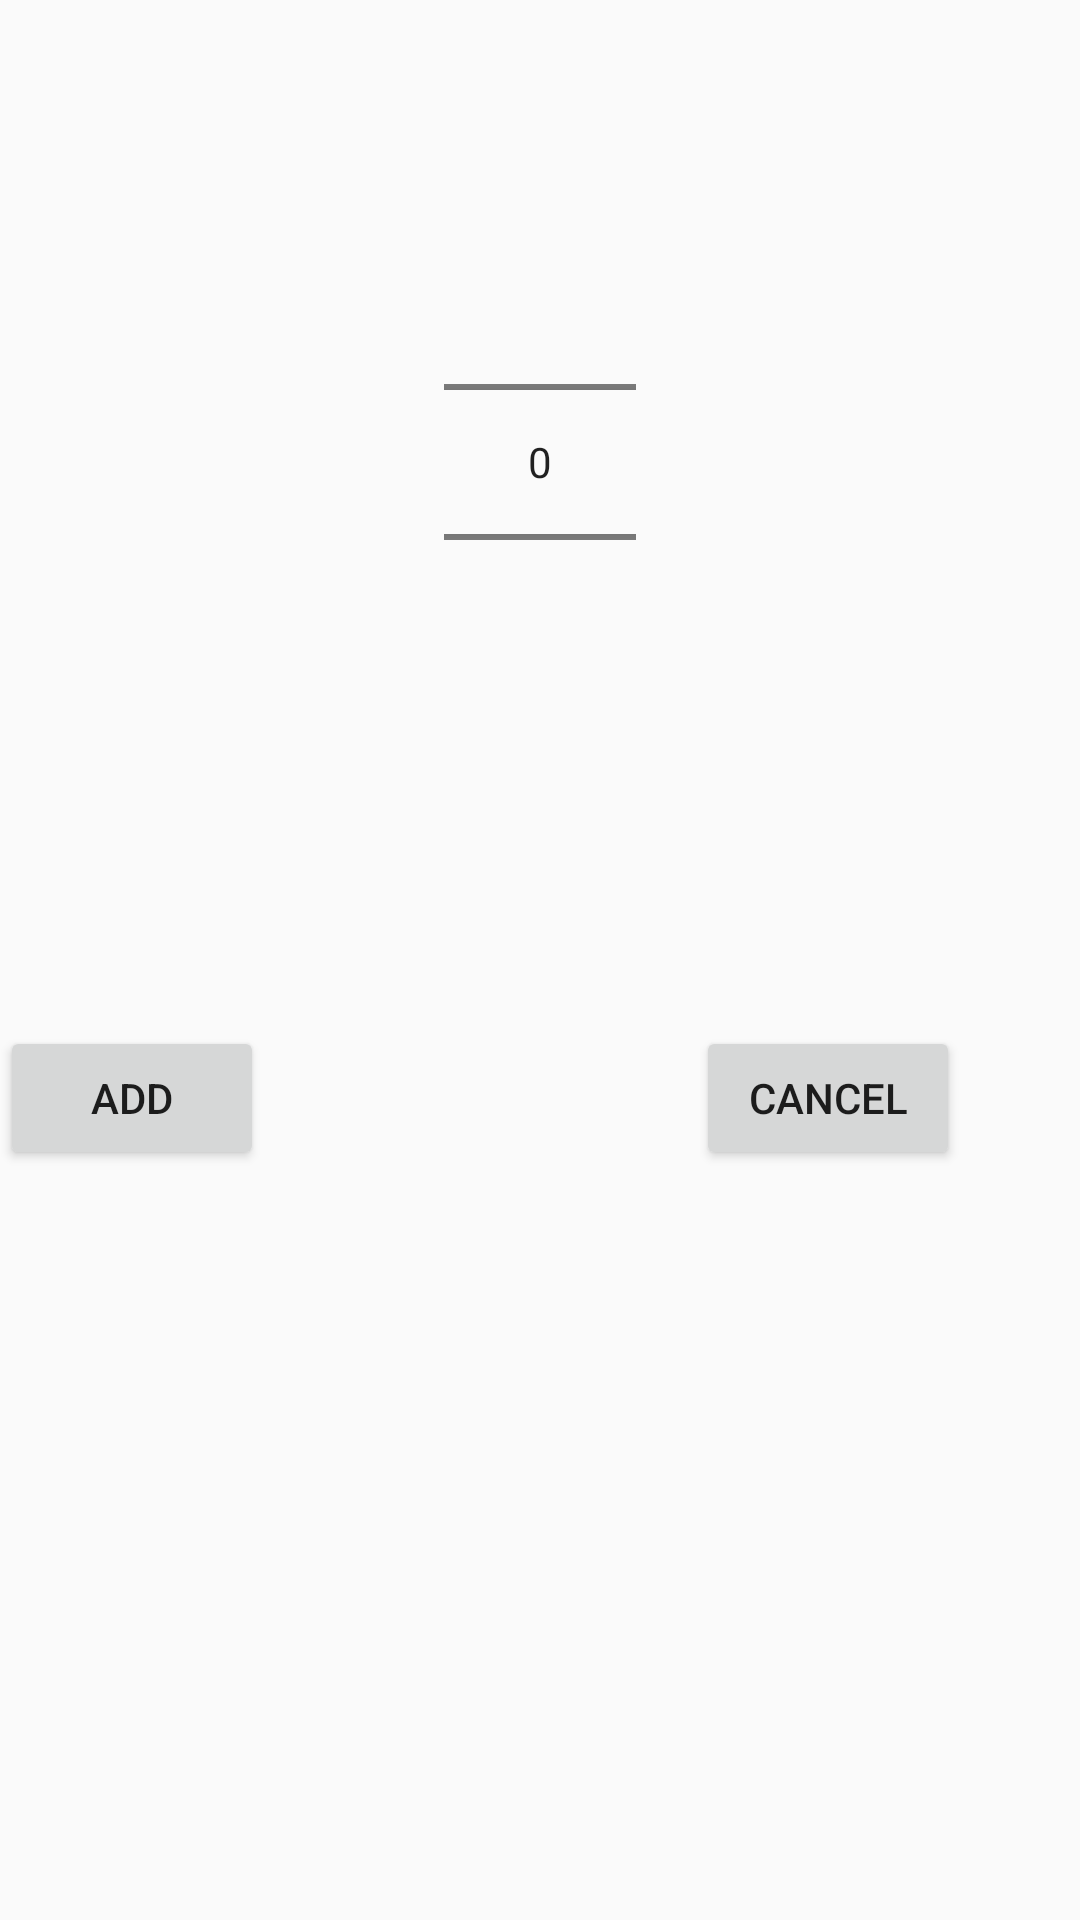

Here is an Android app screen rendered from its layout file. Give the layout XML and the strings, colors and styles it references.
<!-- AndroidManifest.xml: application theme AppTheme -->
<!-- res/layout/dialog_weight.xml -->
<?xml version="1.0" encoding="utf-8"?>
<RelativeLayout xmlns:android="http://schemas.android.com/apk/res/android"
    android:layout_width="fill_parent"
    android:layout_height="fill_parent">

    <NumberPicker
        android:id="@+id/numberPickerWeight"
        android:layout_width="wrap_content"
        android:layout_height="wrap_content"
        android:layout_alignParentTop="true"
        android:layout_centerHorizontal="true"
        android:layout_marginTop="64dp" />

    <Button
        android:id="@+id/buttonCancel"
        android:layout_width="wrap_content"
        android:layout_height="wrap_content"
        android:layout_below="@+id/numberPickerWeight"
        android:layout_marginLeft="20dp"
        android:layout_marginTop="98dp"
        android:layout_toRightOf="@+id/numberPickerWeight"
        android:text="Cancel" />

    <Button
        android:id="@+id/buttonAdd"
        android:layout_width="wrap_content"
        android:layout_height="wrap_content"
        android:layout_alignBaseline="@+id/buttonCancel"
        android:layout_alignBottom="@+id/buttonCancel"
        android:layout_marginRight="16dp"
        android:layout_toLeftOf="@+id/numberPicker1"
        android:text="Add"/>
</RelativeLayout>
<!-- resources referenced by this layout -->
<resources>
  <style name="AppTheme" parent="Theme.AppCompat.Light.NoActionBar">
          
          <item name="colorPrimary">#78909C</item>
          
          <item name="colorPrimaryDark">#37474F</item>
          
          <item name="colorAccent">#4DB6AC</item>
      </style>
</resources>
